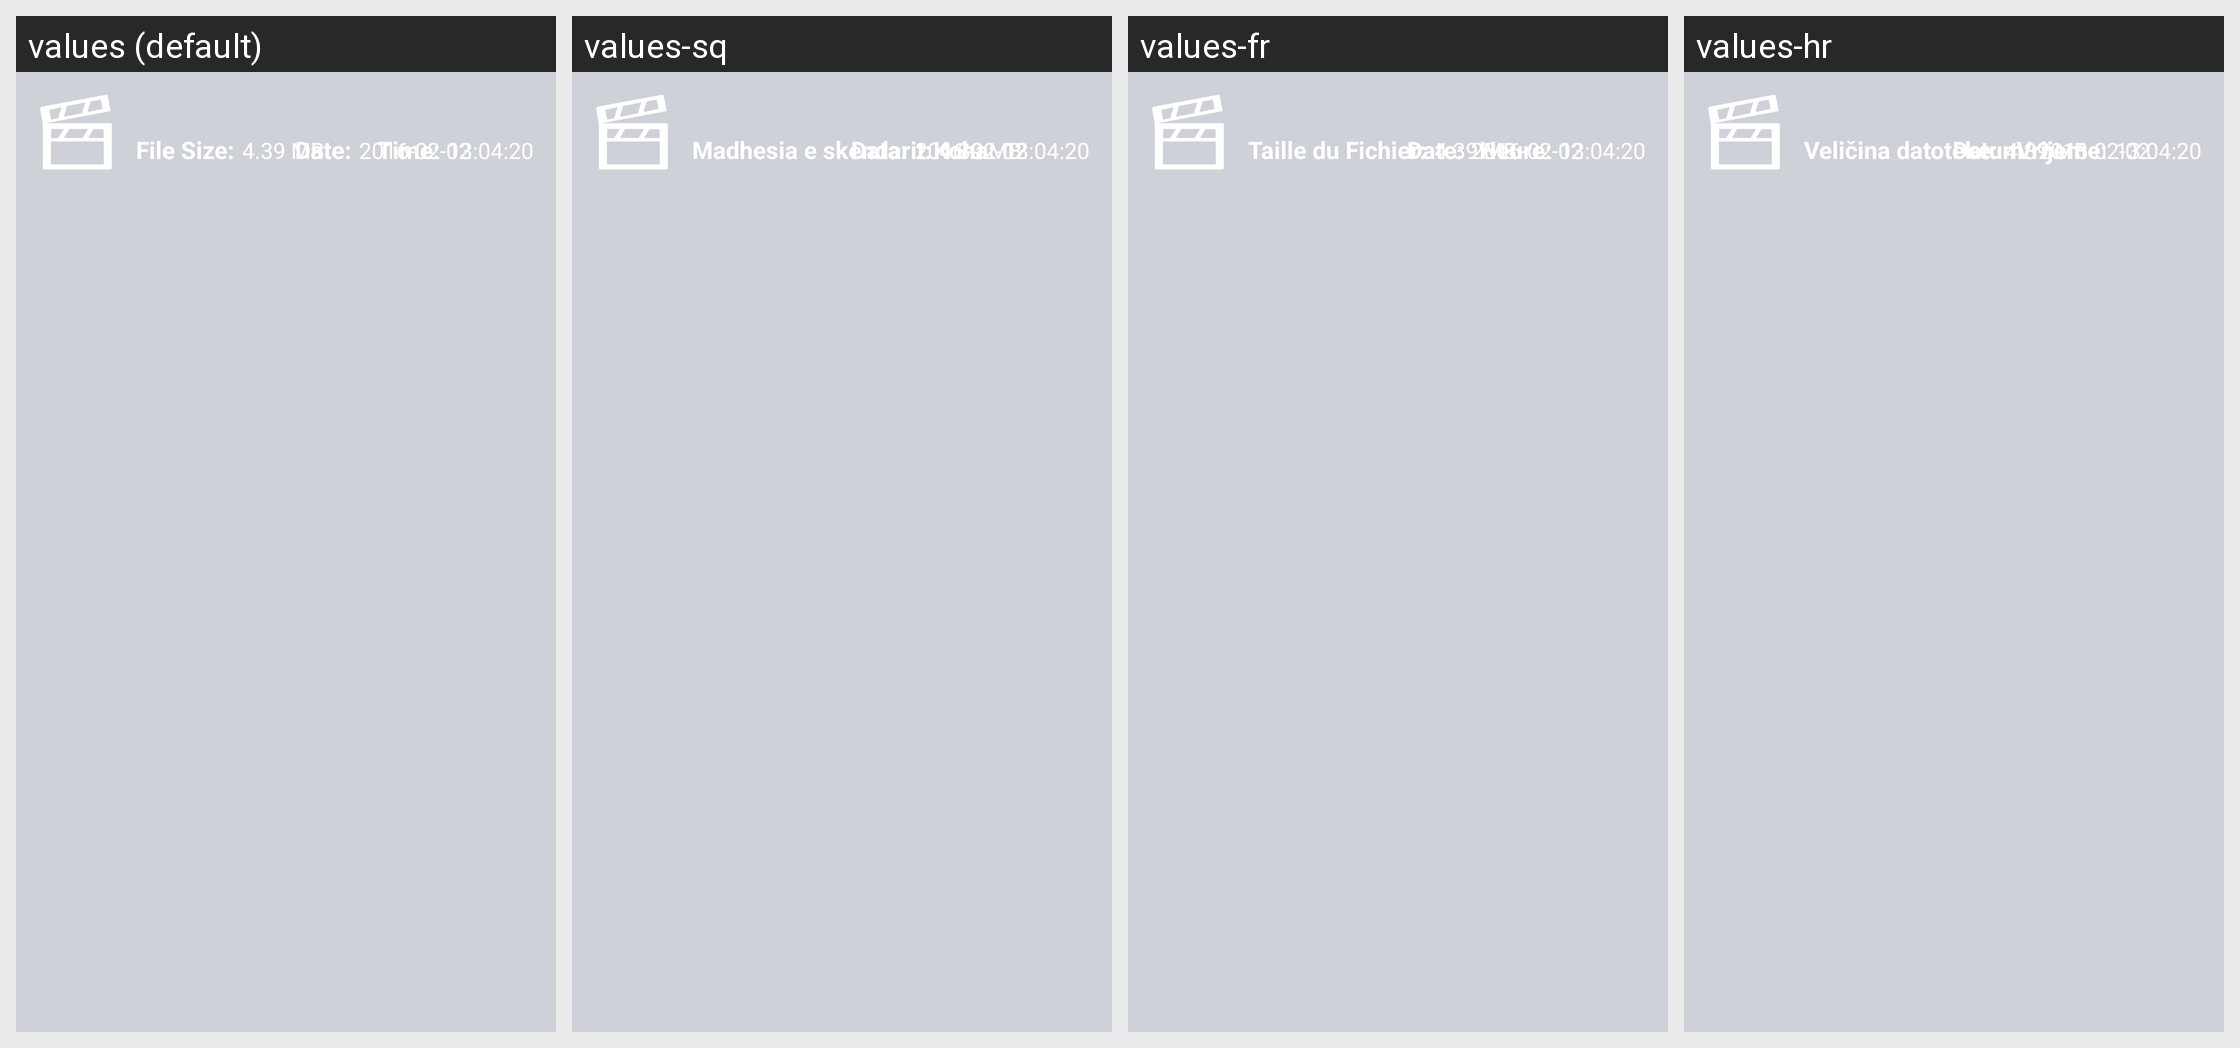

Strings drawn on this Android screen and how each of the app's shown locales translates them:
Android screen res/layout/recording_list.xml rendered under 4 locales, left to right: values (default), values-sq, values-fr, values-hr. Device: Nexus 5 (rendered at 1080×1920; each locale shown at half size, 540×960, under a caption strip naming it); theme AppTheme.
Other locales in the repository, not shown: values-af, values-am, values-ar, values-as, values-az, values-be, values-bg, values-bn, values-bs, values-ca, values-cs, values-da, values-de, values-el, values-en-rCA, values-en-rGB, values-en-rIN, values-en-rXC, values-es, values-es-rUS, values-et, values-eu, values-fa, values-fi, values-fr-rCA, values-gl, values-gu, values-he, values-hi, values-hu, values-hy, values-id, values-in, values-is, values-it, values-iw, values-ja, values-ka, values-kk, values-km, values-kn, values-ko, values-ky, values-lo, values-lt, values-lv, values-mk, values-ml, values-mn, values-mr, values-ms, values-my, values-nb, values-ne, values-nl, values-or, values-pa, values-pl, values-pt, values-pt-rBR, values-pt-rPT, values-ro, values-ru, values-si, values-sk, values-sl, values-sr, values-sv, values-sw, values-ta, values-te, values-th, values-tl, values-tr, values-uk, values-ur, values-uz, values-vi, values-zh-rCN, values-zh-rHK, values-zh-rTW, values-zu.
Strings drawn on this screen, with the default value and each locale's value (text and hints the layout hard-codes, and strings that could not be matched under every locale, appear in the picture but are not listed):

file_size
  values: File Size:
  values-sq: Madhesia e skendarit:
  values-fr: Taille du Fichier:
  values-hr: Veličina datoteke:

recording_date
  values: Date:
  values-sq: Data:
  values-fr: Date:
  values-hr: Datum:

recording_time
  values: Time:
  values-sq: Koha:
  values-fr: Heure:
  values-hr: Vrijeme:
